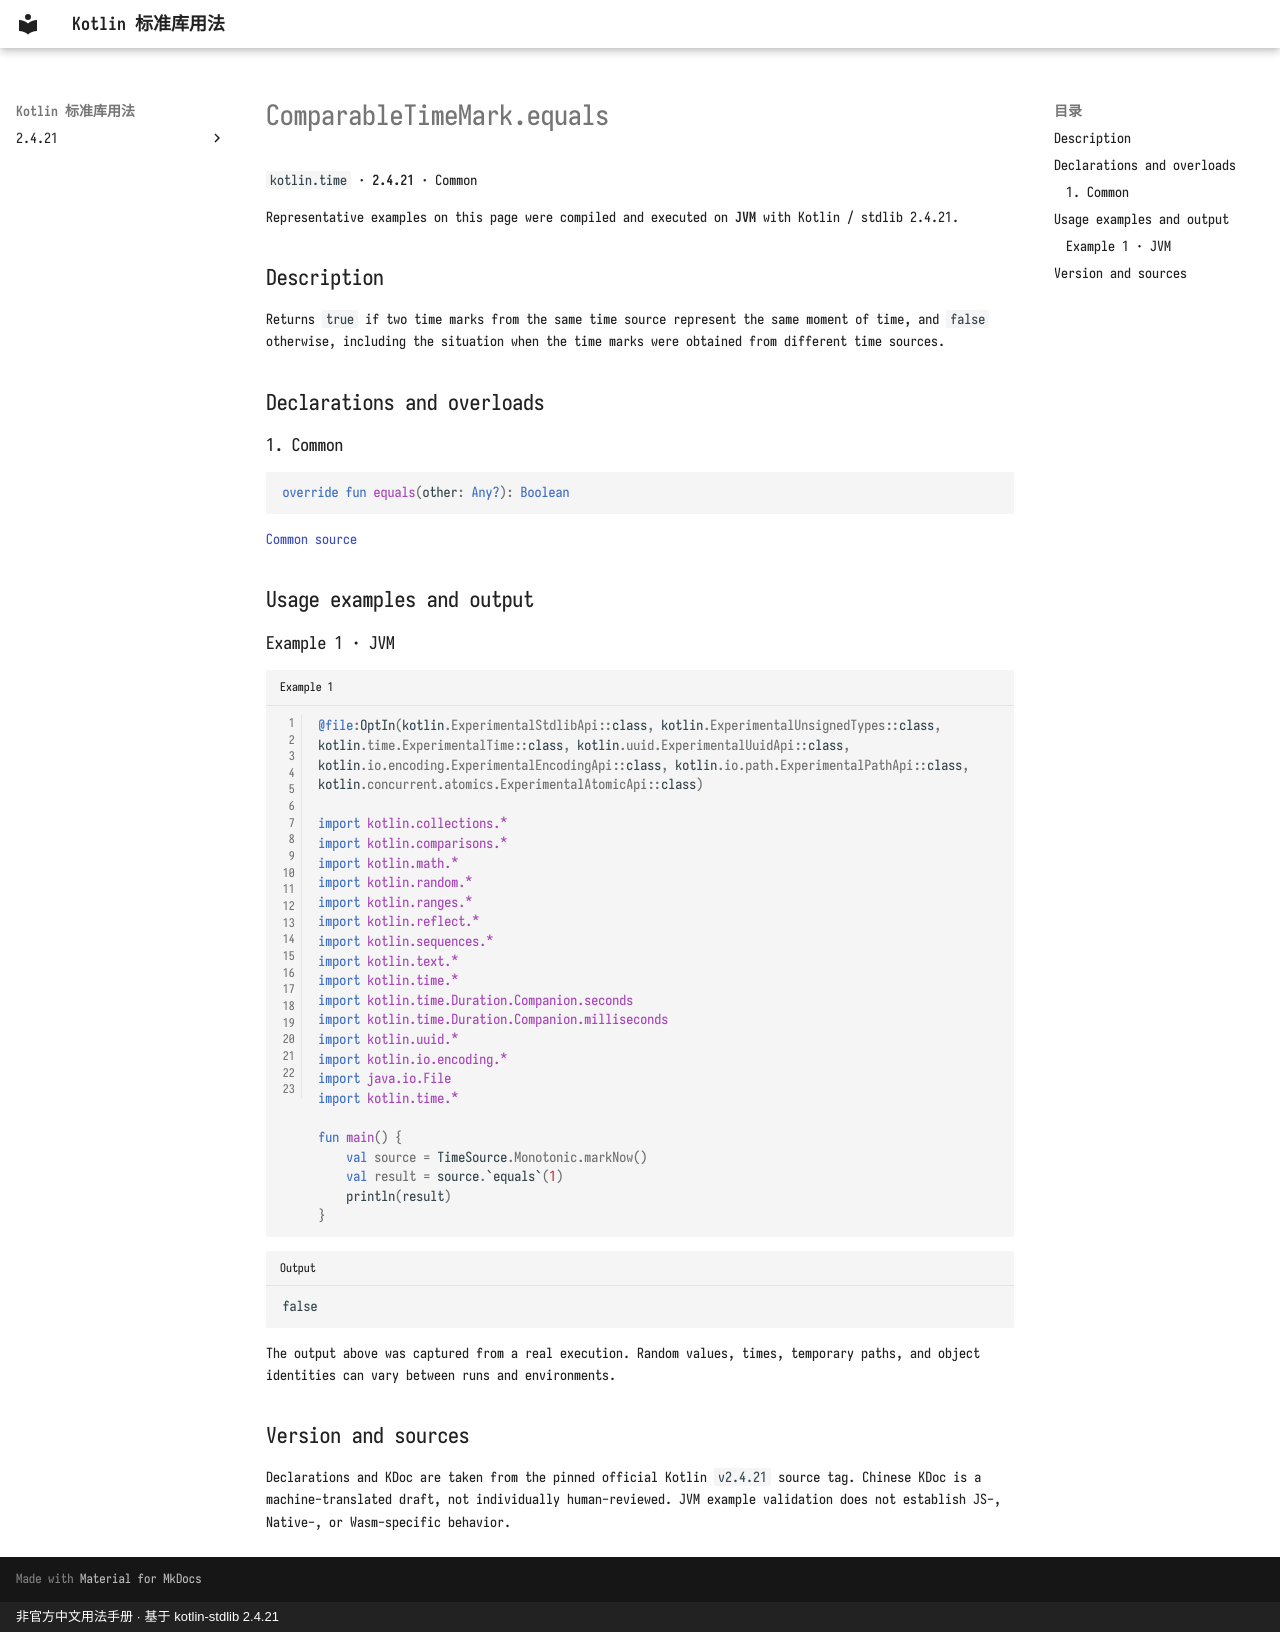

repository: oooooooko/kotlin-stdlib-docs · page: en/api/kotlin.time/comparabletimemark-equals--61b029fd/index.html · generator: mkdocs · copyright: 非官方中文用法手册 · 基于 kotlin-stdlib 2.4.21

# ComparableTimeMark.equals

`kotlin.time` · **2.4.21** · Common

Representative examples on this page were compiled and executed on **JVM** with Kotlin / stdlib 2.4.21.

## Description

Returns `true` if two time marks from the same time source represent the same moment of time, and `false` otherwise,
including the situation when the time marks were obtained from different time sources.

## Declarations and overloads

### 1. Common

```kotlin
override fun equals(other: Any?): Boolean
```

[Common source](https://github.com/JetBrains/kotlin/blob/v2.4.21/libraries/stdlib/src/kotlin/time/TimeSource.kt#L237)

## Usage examples and output

### Example 1 · JVM

```kotlin title="Example 1" linenums="1"
@file:OptIn(kotlin.ExperimentalStdlibApi::class, kotlin.ExperimentalUnsignedTypes::class, kotlin.time.ExperimentalTime::class, kotlin.uuid.ExperimentalUuidApi::class, kotlin.io.encoding.ExperimentalEncodingApi::class, kotlin.io.path.ExperimentalPathApi::class, kotlin.concurrent.atomics.ExperimentalAtomicApi::class)

import kotlin.collections.*
import kotlin.comparisons.*
import kotlin.math.*
import kotlin.random.*
import kotlin.ranges.*
import kotlin.reflect.*
import kotlin.sequences.*
import kotlin.text.*
import kotlin.time.*
import kotlin.time.Duration.Companion.seconds
import kotlin.time.Duration.Companion.milliseconds
import kotlin.uuid.*
import kotlin.io.encoding.*
import java.io.File
import kotlin.time.*

fun main() {
    val source = TimeSource.Monotonic.markNow()
    val result = source.`equals`(1)
    println(result)
}
```

```text title="Output"
false
```

The output above was captured from a real execution. Random values, times, temporary paths, and object identities can vary between runs and environments.

## Version and sources

Declarations and KDoc are taken from the pinned official Kotlin `v2.4.21` source tag. Chinese KDoc is a machine-translated draft, not individually human-reviewed. JVM example validation does not establish JS-, Native-, or Wasm-specific behavior.
